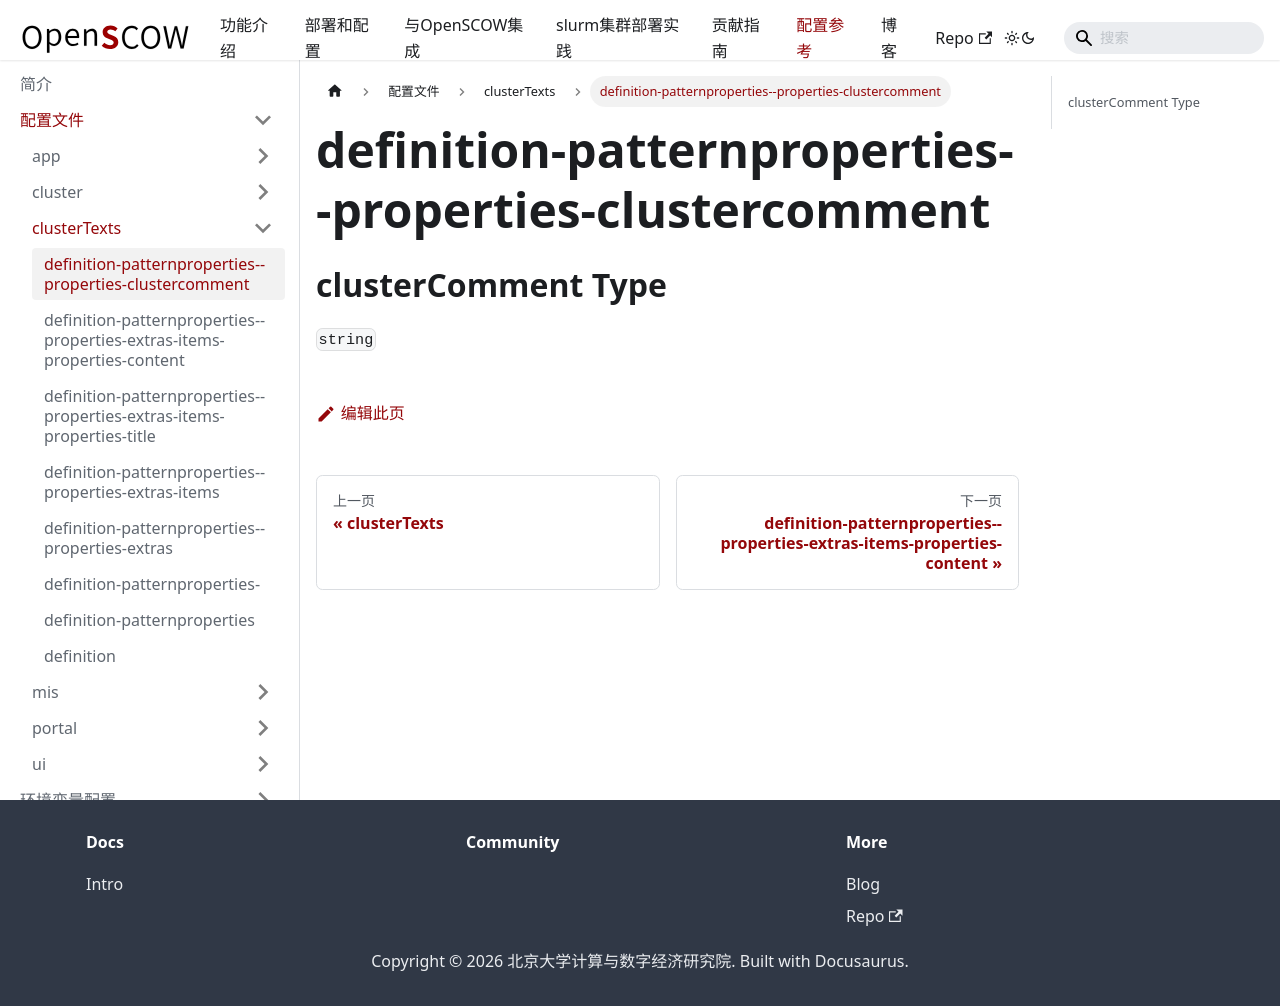

repository: PKUHPC/OpenSCOW · page: pr-preview/pr-1470/docs/refs/config/clusterTexts/definition-patternproperties--properties-clustercomment.html · generator: docusaurus

## clusterComment Type

`string`
